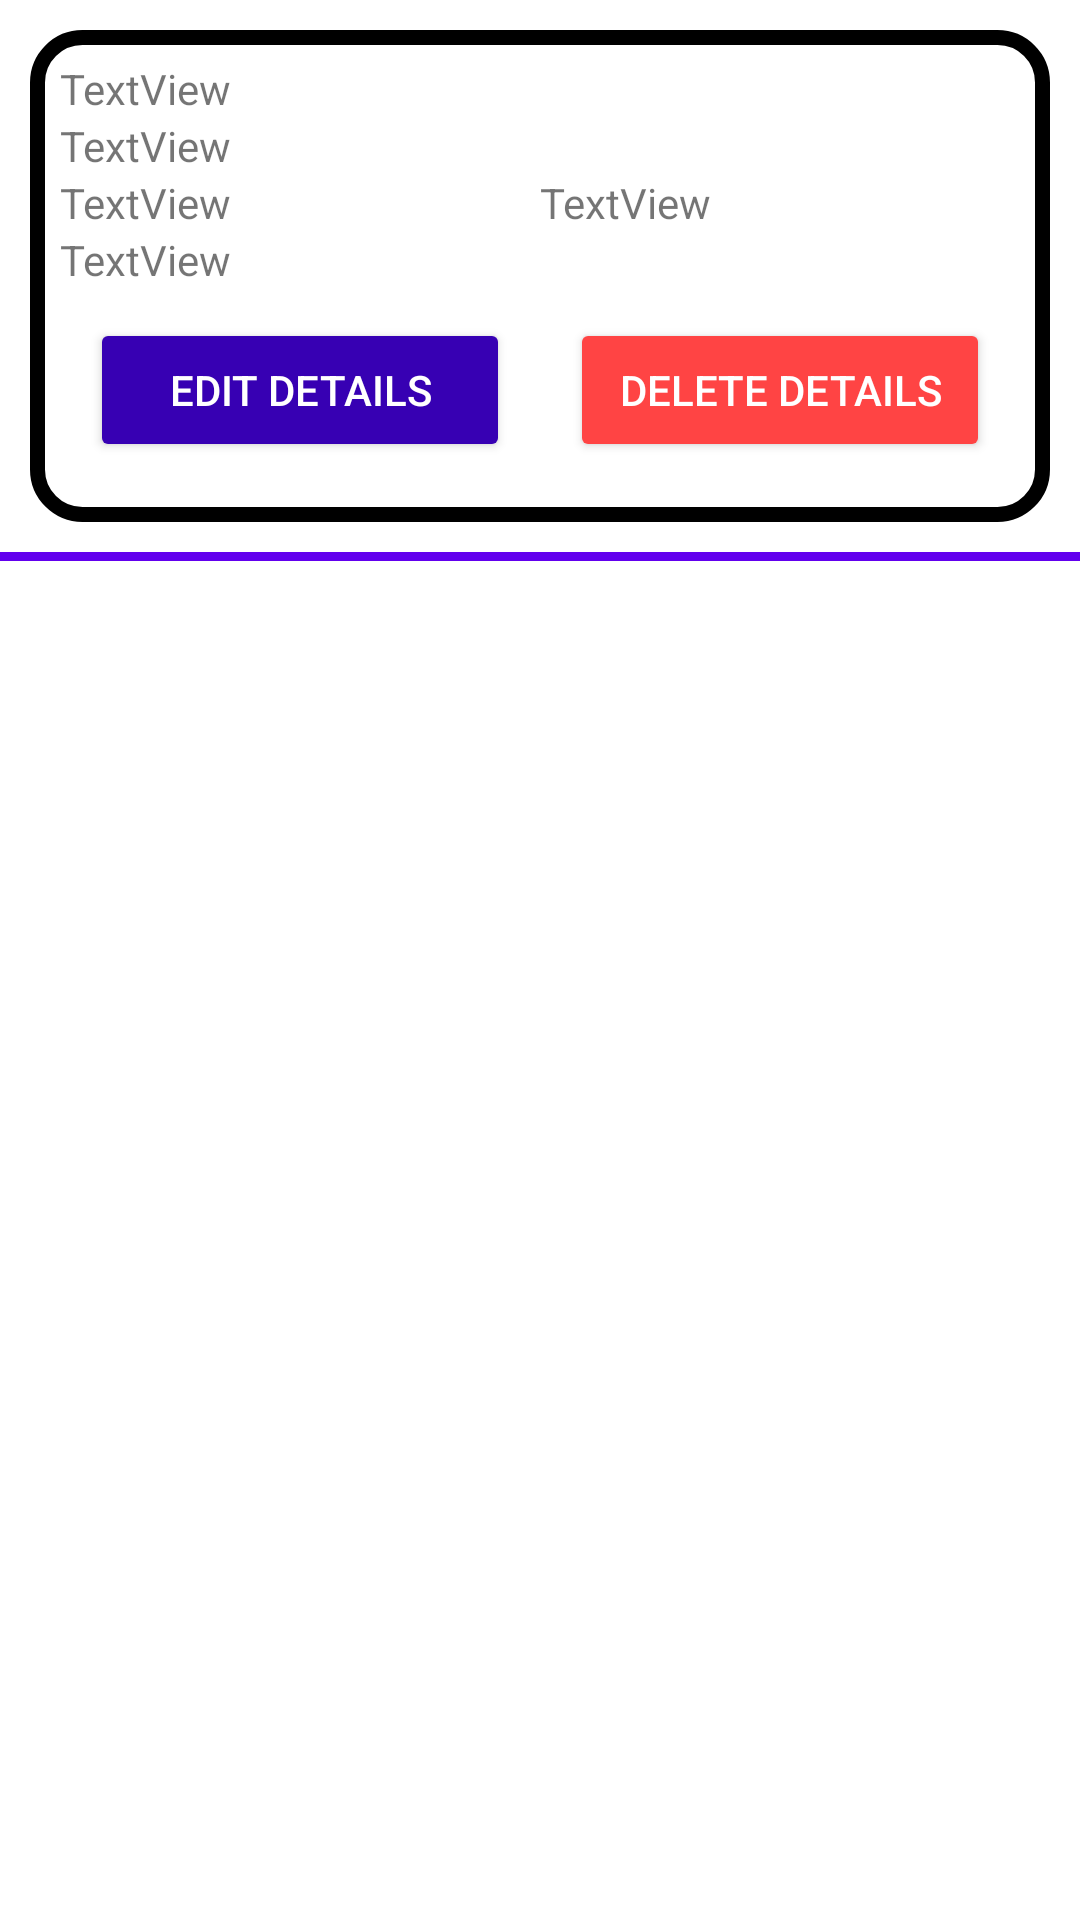

Produce the Android XML layout that renders to this screen, including the resource entries it uses.
<!-- AndroidManifest.xml: application theme Theme.RentForMe -->
<!-- res/layout/custom_card_details.xml -->
<?xml version="1.0" encoding="utf-8"?>
<LinearLayout xmlns:android="http://schemas.android.com/apk/res/android"
    xmlns:app="http://schemas.android.com/apk/res-auto"
    android:layout_width="match_parent"
    android:orientation="vertical"
    android:layout_height="match_parent">

    <LinearLayout
        android:layout_width="match_parent"
        android:layout_height="wrap_content"
        android:layout_margin="10dp"
        android:background="@drawable/background"
        android:orientation="vertical"
        android:padding="10dp">

        <TextView
            android:id="@+id/uname"
            android:layout_width="match_parent"
            android:layout_height="wrap_content"
            android:text="TextView" />

        <TextView
            android:id="@+id/ucard"
            android:layout_width="match_parent"
            android:layout_height="wrap_content"
            android:text="TextView" />

        <LinearLayout
            android:layout_width="match_parent"
            android:layout_height="wrap_content"
            android:orientation="horizontal">

            <LinearLayout
                android:layout_width="0dp"
                android:layout_height="match_parent"
                android:layout_weight="1"
                android:orientation="vertical">

                <TextView
                    android:id="@+id/uexpire"
                    android:layout_width="match_parent"
                    android:layout_height="wrap_content"
                    android:text="TextView" />
            </LinearLayout>

            <LinearLayout
                android:layout_width="0dp"
                android:layout_height="match_parent"
                android:layout_weight="1"
                android:orientation="vertical">

                <TextView
                    android:id="@+id/ucsv"
                    android:layout_width="match_parent"
                    android:layout_height="wrap_content"
                    android:text="TextView" />
            </LinearLayout>
        </LinearLayout>

        <TextView
            android:id="@+id/ubank"
            android:layout_width="match_parent"
            android:layout_height="wrap_content"
            android:text="TextView" />

        <LinearLayout
            android:layout_width="match_parent"
            android:layout_height="wrap_content"
            android:orientation="horizontal">

            <LinearLayout
                android:layout_width="0dp"
                android:layout_height="match_parent"
                android:layout_weight="1"
                android:orientation="vertical">

                <Button
                    android:id="@+id/edit"
                    android:layout_width="match_parent"
                    android:layout_height="wrap_content"
                    android:layout_margin="10dp"
                    android:text="Edit Details"
                    android:textColor="#FFFFFF"
                    app:backgroundTint="@color/purple_700"
                    app:cornerRadius="10dp" />
            </LinearLayout>

            <LinearLayout
                android:layout_width="0dp"
                android:layout_height="match_parent"
                android:layout_weight="1"
                android:orientation="vertical">

                <Button
                    android:id="@+id/delete"
                    android:layout_width="match_parent"
                    android:layout_height="wrap_content"
                    android:layout_margin="10dp"
                    android:text="Delete Details"
                    android:textColor="#FFFFFF"
                    app:backgroundTint="@android:color/holo_red_light"
                    app:cornerRadius="10dp" />
            </LinearLayout>
        </LinearLayout>
    </LinearLayout>

    <LinearLayout
        android:layout_width="match_parent"
        android:layout_height="3dp"
        android:background="@color/purple_500"
        android:orientation="vertical"></LinearLayout>
</LinearLayout>
<!-- resources referenced by this layout -->
<resources>
  <color name="purple_500">#FF6200EE</color>
  <color name="purple_700">#FF3700B3</color>
  <!-- drawable background (drawable) -->
  <shape
      xmlns:android="http://schemas.android.com/apk/res/android"
      android:shape="rectangle">
  
      <corners android:radius="15dp" />
      <solid android:color="@android:color/white" />
      <stroke
          android:width="5dp"
          android:color="@color/black" />
  </shape>
  <style name="Theme.RentForMe" parent="Theme.MaterialComponents.Light.NoActionBar">
          
          <item name="colorPrimary">@color/purple_500</item>
          <item name="colorPrimaryVariant">@color/purple_700</item>
          <item name="colorOnPrimary">@color/white</item>
          
          <item name="colorSecondary">@color/teal_200</item>
          <item name="colorSecondaryVariant">@color/teal_700</item>
          <item name="colorOnSecondary">@color/black</item>
          
          <item name="android:statusBarColor" tools:targetApi="l">?attr/colorPrimaryVariant</item>
          
      </style>
  <color name="black">#FF000000</color>
  <color name="white">#FFFFFFFF</color>
  <color name="teal_200">#FF03DAC5</color>
  <color name="teal_700">#FF018786</color>
</resources>
